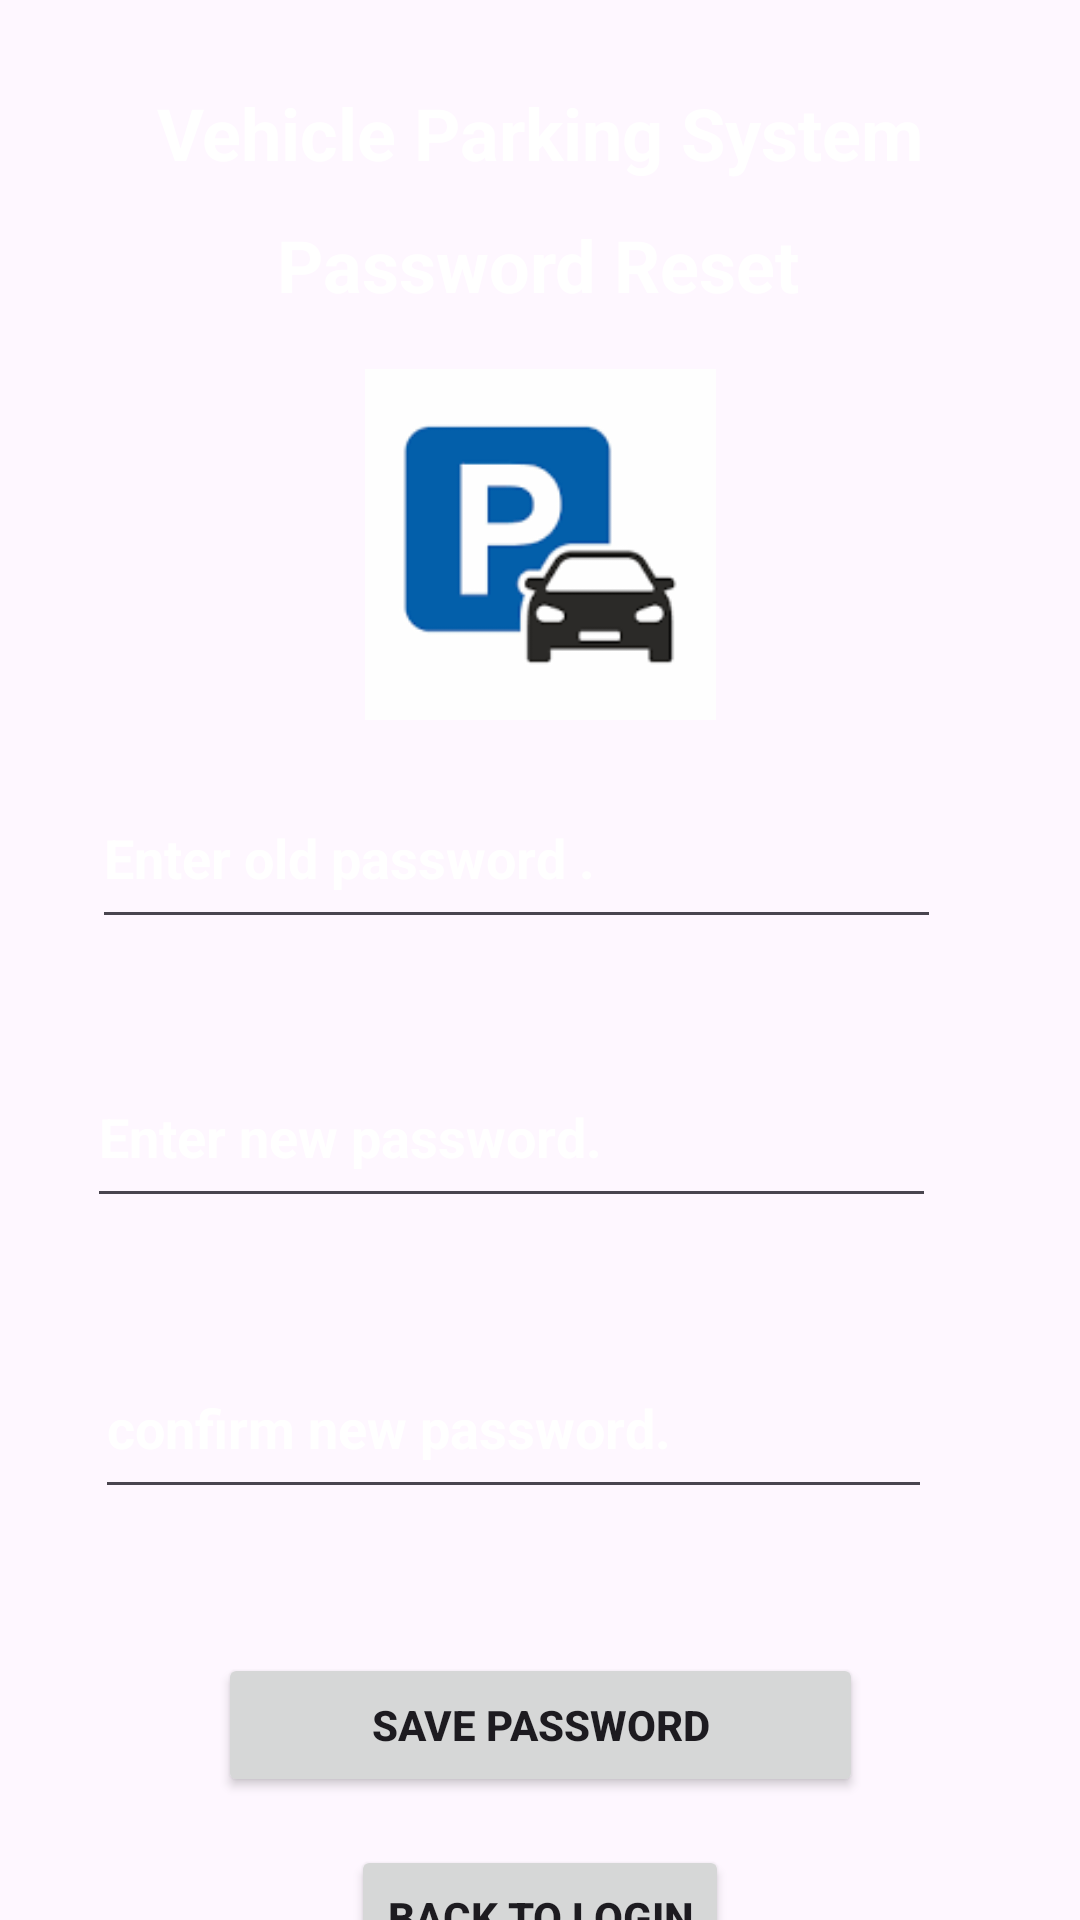

This screen was rendered from an Android layout file. Write that file and the resources it references.
<!-- AndroidManifest.xml: application theme Base.Theme.VehiclePakingApp -->
<!-- res/layout/password_reset.xml -->
<?xml version="1.0" encoding="utf-8"?>
<androidx.constraintlayout.widget.ConstraintLayout xmlns:android="http://schemas.android.com/apk/res/android"
    xmlns:app="http://schemas.android.com/apk/res-auto"
    xmlns:tools="http://schemas.android.com/tools"
    android:layout_width="match_parent"
    android:layout_height="match_parent">


    <ImageView
        android:id="@+id/imageView10"
        android:layout_width="409dp"
        android:layout_height="730dp"
        app:layout_constraintBottom_toBottomOf="parent"
        app:layout_constraintEnd_toEndOf="parent"
        app:layout_constraintHorizontal_bias="0.0"
        app:layout_constraintStart_toStartOf="parent"
        app:layout_constraintTop_toTopOf="parent"
        app:layout_constraintVertical_bias="1.0"
        app:srcCompat="@drawable/backgroundsky" />

    <TextView
        android:id="@+id/textViewTitle"
        android:layout_width="wrap_content"
        android:layout_height="wrap_content"
        android:layout_marginTop="28dp"
        android:text="Vehicle Parking System"
        android:textColor="#FFFFFF"
        android:textSize="24sp"
        android:textStyle="bold"
        app:layout_constraintEnd_toEndOf="parent"
        app:layout_constraintStart_toStartOf="parent"
        app:layout_constraintTop_toTopOf="parent" />

    <TextView
        android:id="@+id/textViewTitle"
        android:layout_width="wrap_content"
        android:layout_height="wrap_content"
        android:layout_marginTop="72dp"
        android:text="Password Reset"
        android:textColor="#FFFFFF"
        android:textSize="24sp"
        android:textStyle="bold"
        app:layout_constraintBottom_toTopOf="@+id/imageView24"
        app:layout_constraintEnd_toEndOf="parent"
        app:layout_constraintHorizontal_bias="0.497"
        app:layout_constraintStart_toStartOf="parent"
        app:layout_constraintTop_toTopOf="parent"
        app:layout_constraintVertical_bias="0.321" />

    <Button
        android:id="@+id/button17"
        android:layout_width="215dp"
        android:layout_height="48dp"
        android:layout_marginTop="48dp"
        android:text="save password"
        android:textStyle="bold"
        app:layout_constraintEnd_toEndOf="parent"
        app:layout_constraintStart_toStartOf="parent"
        app:layout_constraintTop_toBottomOf="@+id/editTextTextPassword7" />


    <EditText
        android:id="@+id/editTextTextPassword5"
        android:layout_width="283dp"
        android:layout_height="57dp"
        android:layout_marginTop="256dp"
        android:ems="10"
        android:hint="Enter old password ."
        android:inputType="textPassword"
        android:textColorHint="#FFFFFF"
        android:textStyle="bold"
        app:layout_constraintEnd_toEndOf="parent"
        app:layout_constraintHorizontal_bias="0.398"
        app:layout_constraintStart_toStartOf="parent"
        app:layout_constraintTop_toTopOf="parent" />


    <EditText
        android:id="@+id/editTextTextPassword6"
        android:layout_width="283dp"
        android:layout_height="57dp"
        android:layout_marginTop="36dp"
        android:ems="10"
        android:hint="Enter new password."
        android:inputType="textPassword"
        android:textColorHint="#FFFFFF"
        android:textStyle="bold"
        app:layout_constraintEnd_toEndOf="parent"
        app:layout_constraintHorizontal_bias="0.375"
        app:layout_constraintStart_toStartOf="parent"
        app:layout_constraintTop_toBottomOf="@+id/editTextTextPassword5" />

    <EditText
        android:id="@+id/editTextTextPassword7"
        android:layout_width="279dp"
        android:layout_height="57dp"
        android:layout_marginTop="40dp"
        android:ems="10"
        android:hint="confirm new password."
        android:inputType="textPassword"
        android:textColorHint="#FFFFFF"
        android:textStyle="bold"
        app:layout_constraintEnd_toEndOf="parent"
        app:layout_constraintHorizontal_bias="0.391"
        app:layout_constraintStart_toStartOf="parent"
        app:layout_constraintTop_toBottomOf="@+id/editTextTextPassword6" />

    <Button
        android:id="@+id/button23"
        android:layout_width="wrap_content"
        android:layout_height="wrap_content"
        android:layout_marginTop="20dp"
        android:text="Back to login"
        android:textStyle="bold"
        app:layout_constraintBottom_toBottomOf="parent"
        app:layout_constraintEnd_toEndOf="parent"
        app:layout_constraintStart_toStartOf="parent"
        app:layout_constraintTop_toBottomOf="@+id/button17"
        app:layout_constraintVertical_bias="0.15" />

    <ImageView
        android:id="@+id/imageView10"
        android:layout_width="124dp"
        android:layout_height="117dp"
        android:layout_marginBottom="16dp"
        app:layout_constraintBottom_toTopOf="@+id/editTextTextPassword5"
        app:layout_constraintEnd_toEndOf="parent"
        app:layout_constraintStart_toStartOf="parent"
        app:layout_constraintTop_toBottomOf="@+id/textViewTitle"
        app:layout_constraintVertical_bias="1.0"
        app:srcCompat="@drawable/vehicle_img1" />

</androidx.constraintlayout.widget.ConstraintLayout>
<!-- resources referenced by this layout -->
<resources>
  <!-- drawable vehicle_img1: png bitmap (drawable, 1766 bytes) -->
  <style name="Base.Theme.VehiclePakingApp" parent="Theme.Material3.DayNight.NoActionBar">
          
          
      </style>
</resources>
